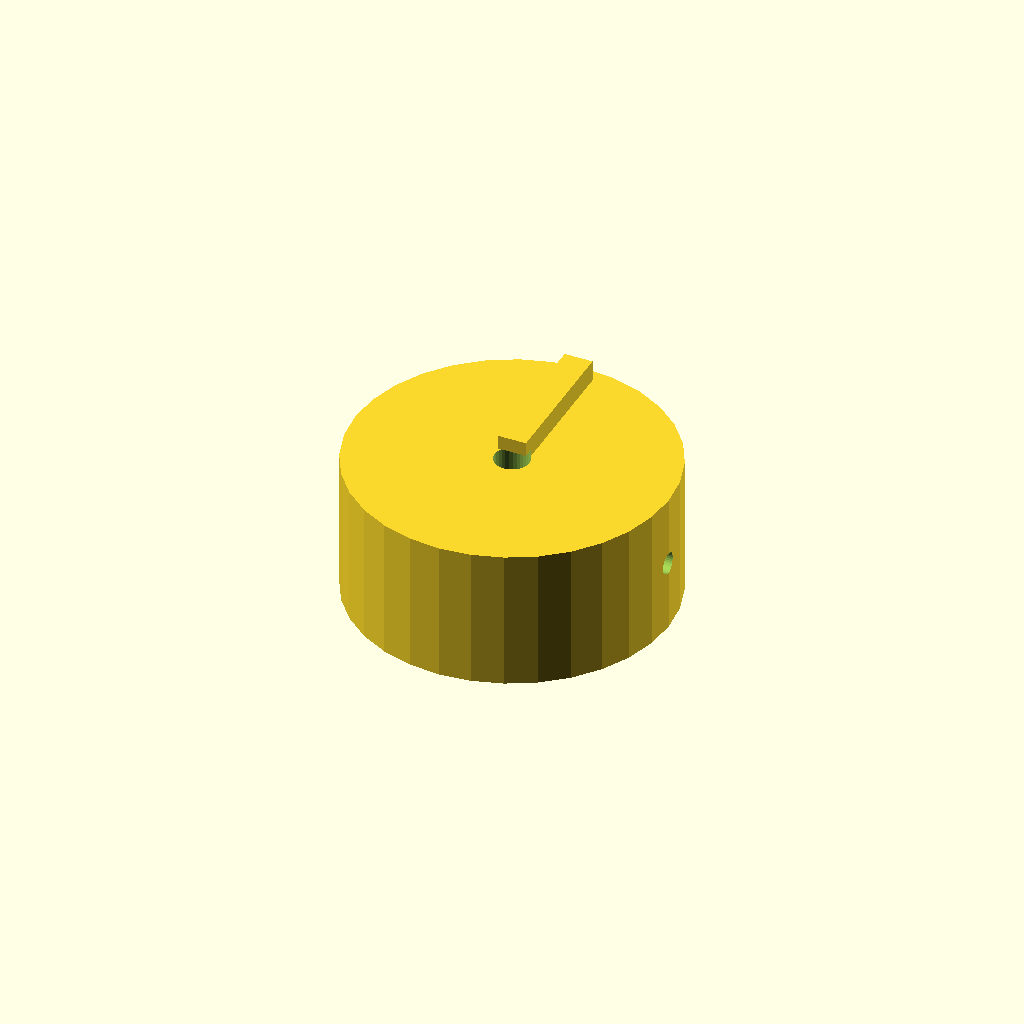
Cell 1: the model at its default parameters.
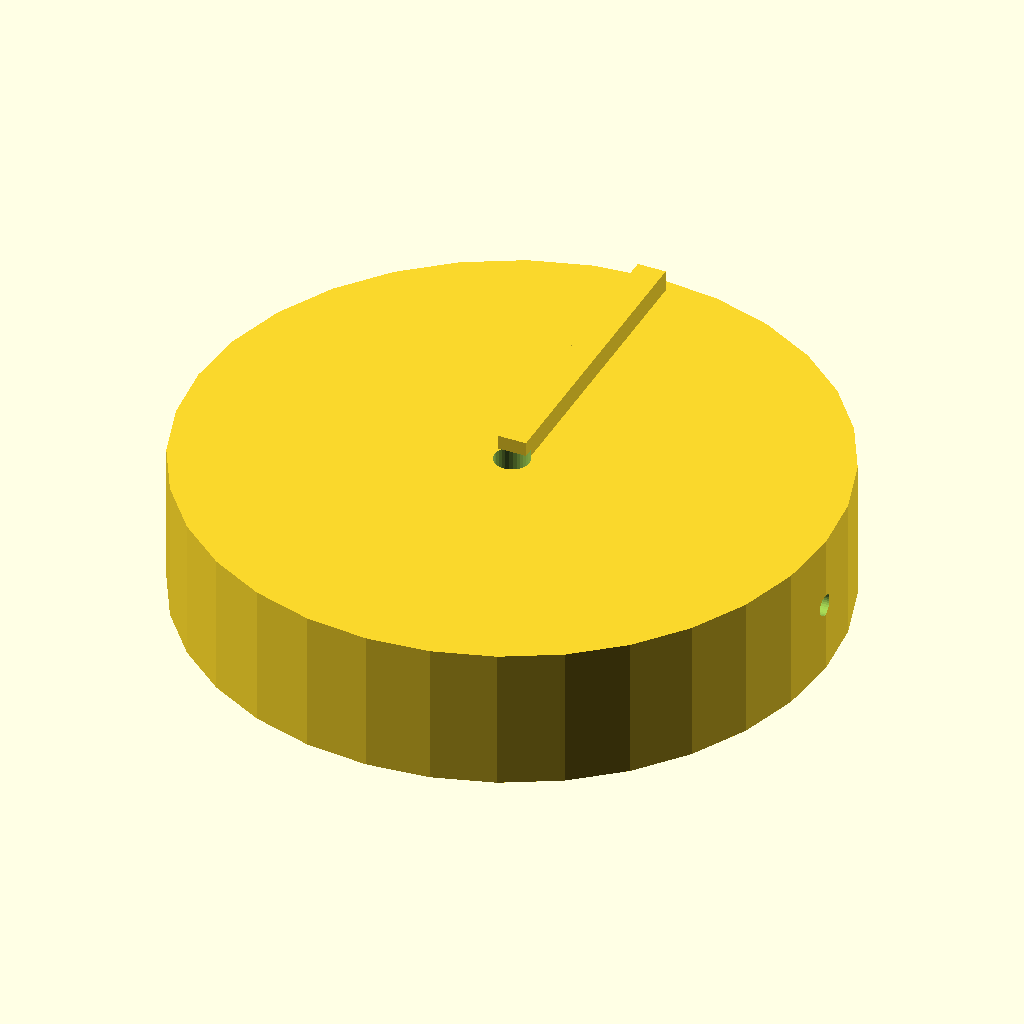
Cell 2 — knob_d set to 90, the other parameters unchanged.
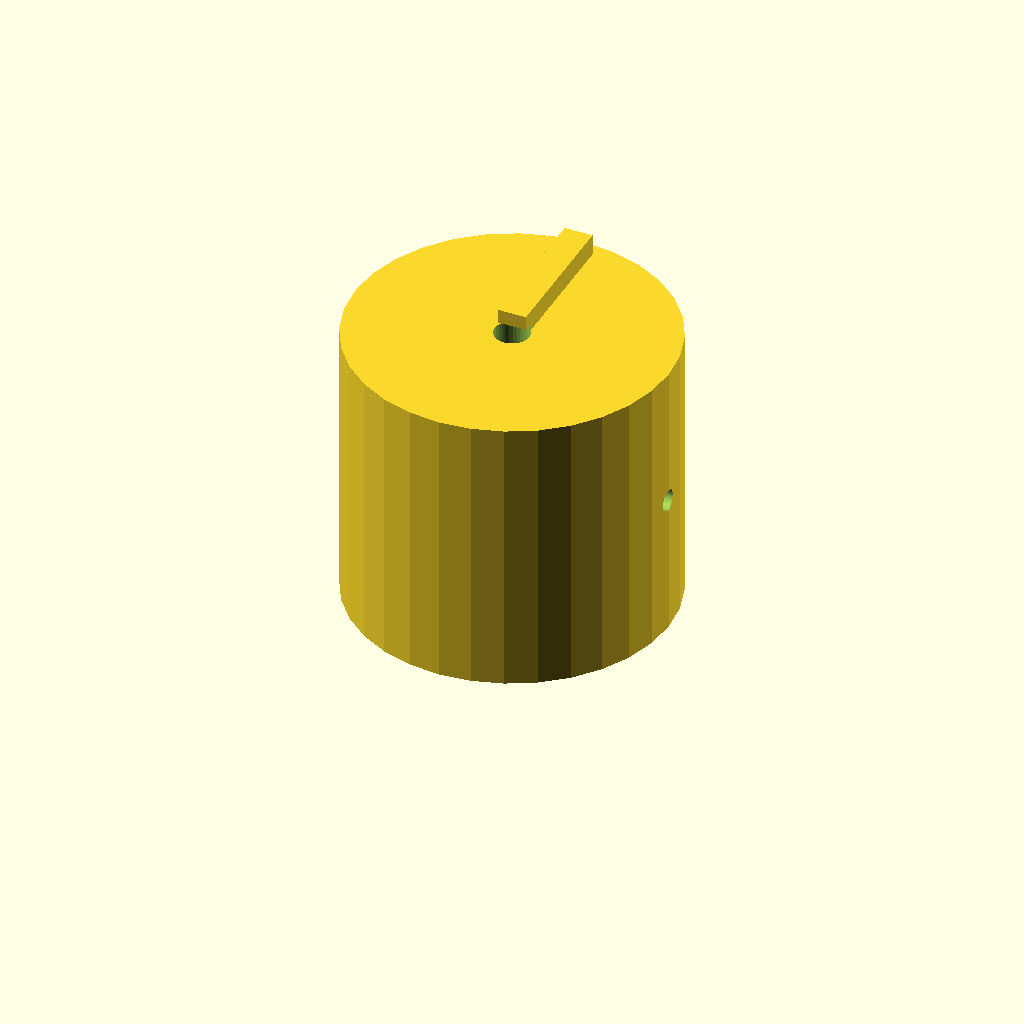
Cell 3 — knob_h set to 40, the other parameters unchanged.
One fixed orthographic camera (rotation 55°, 0°, 25°; colour scheme Cornfield) for every cell.
Source of the model, optional_data/data/solid2/controlknob/part_0078.scad:
$fn = 32;

// ----------------------------------------------------------------------
// Control knob: pointer knob
// ----------------------------------------------------------------------

// --- parameters (mm) ---
rib_w = 4;                // pointer rib width
rib_h = 4;                // pointer rib height
knob_d = 45;              // knob body diameter
knob_h = 20;              // knob body height
bore_d = 5;               // shaft bore diameter
set_d = 3;                // set screw bore diameter

rib_poke = rib_h - 1;  // rib height above the top
total_h = knob_h + rib_h - 1;  // overall height

difference() {
  union() {
    cylinder(h = knob_h, d = knob_d);
    translate([-rib_w / 2, 0, knob_h - 1])
      cube([rib_w, knob_d / 2 - 2, rib_h]);
  }
  translate([0, 0, -1]) cylinder(h = knob_h + 2, d = bore_d);
  translate([-1, 0, knob_h / 2]) rotate([0, 90, 0])
    cylinder(h = knob_d / 2 + bore_d / 2 + 2, d = set_d);}
Parameter table extracted from the source (name, type, default, range or options):
rib_w: number, default 4
rib_h: number, default 4
knob_d: number, default 45
knob_h: number, default 20
bore_d: number, default 5
set_d: number, default 3
